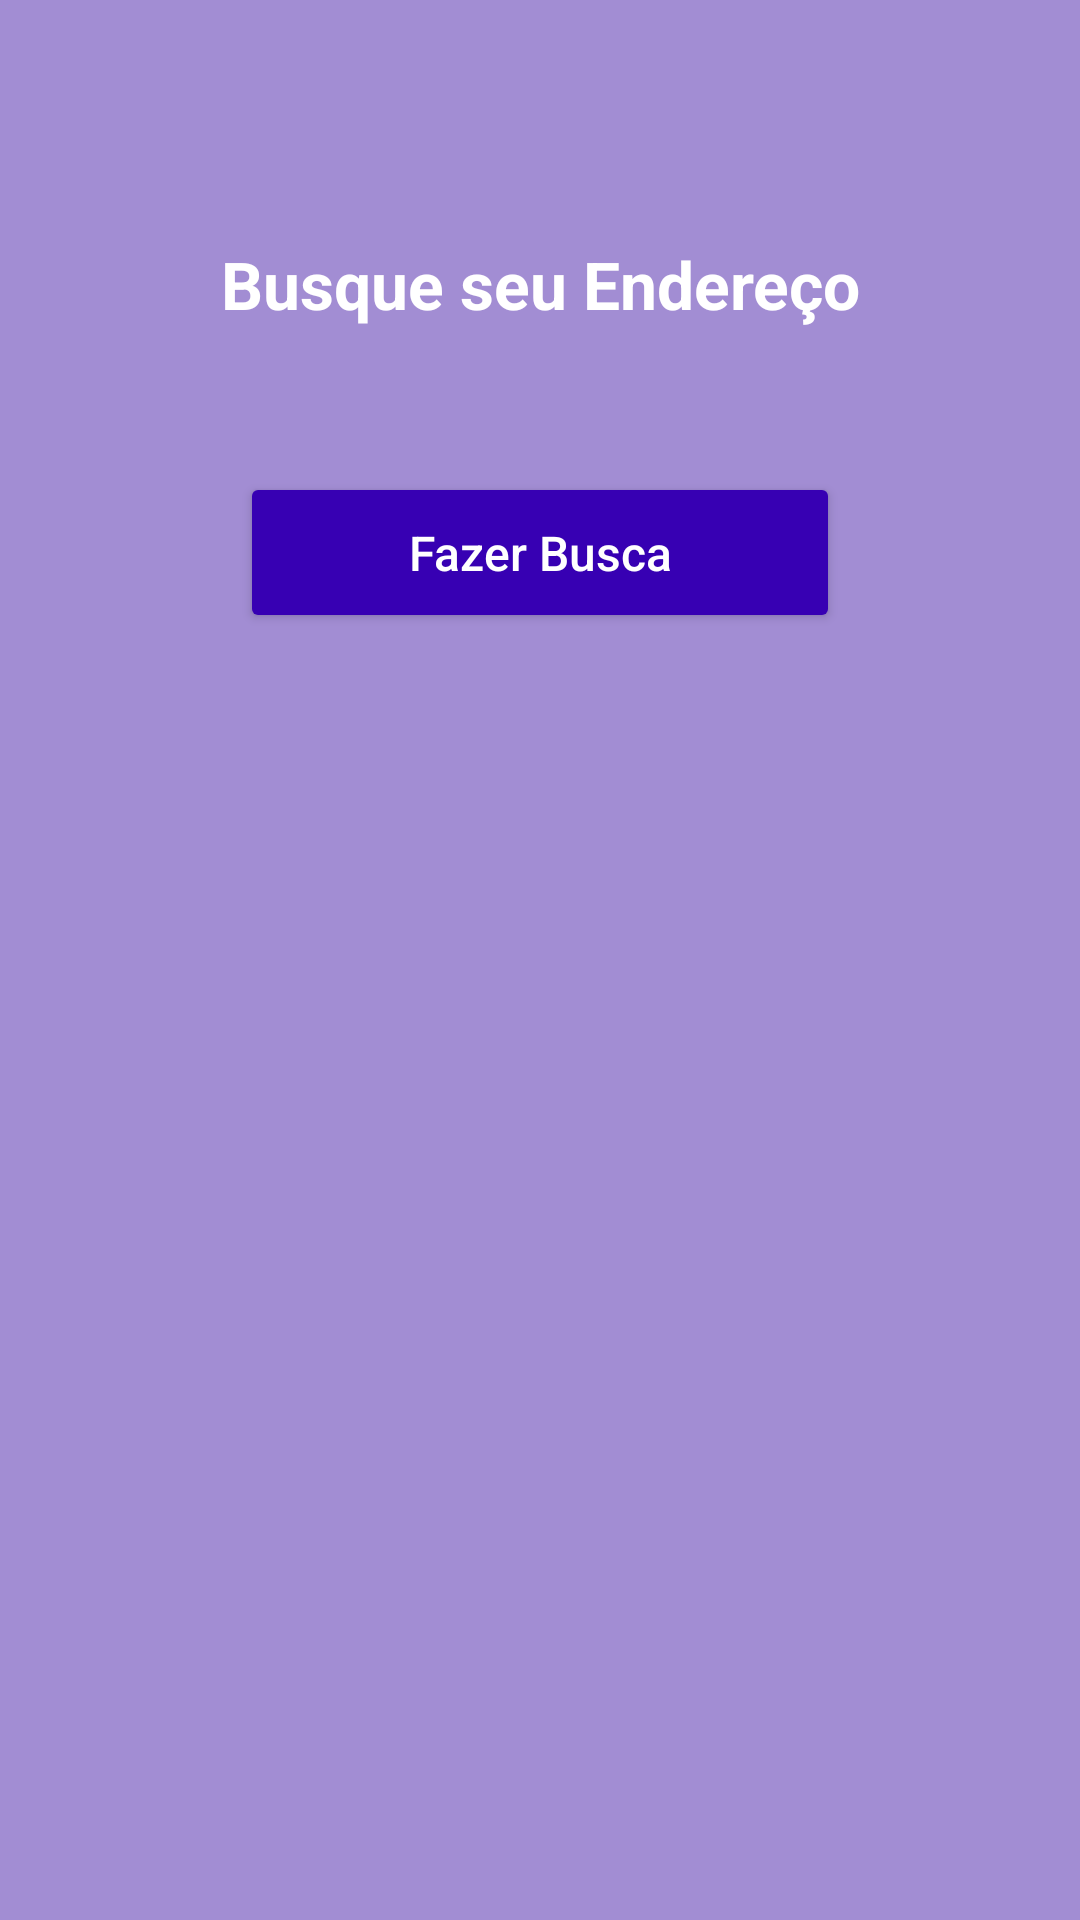

Layout XML and referenced resources for this Android screen:
<!-- AndroidManifest.xml: application theme Theme.Conectt -->
<!-- res/layout/activity_main.xml -->
<?xml version="1.0" encoding="utf-8"?>
<androidx.constraintlayout.widget.ConstraintLayout
    xmlns:android="http://schemas.android.com/apk/res/android"
    xmlns:app="http://schemas.android.com/apk/res-auto"
    xmlns:tools="http://schemas.android.com/tools"
    android:layout_width="match_parent"
    android:layout_height="match_parent"
    tools:context=".MainActivity"
    android:background="@color/colorClaro">

    
    <TextView
        android:id="@+id/textViewLogradouro"
        android:layout_width="wrap_content"
        android:layout_height="wrap_content"
        android:layout_marginTop="64dp"
        android:padding="16dp"
        android:text="Busque seu Endereço"
        android:textColor="@color/white"
        android:textSize="22sp"
        android:textStyle="bold"
        android:gravity="center"
        app:layout_constraintTop_toTopOf="parent"
        app:layout_constraintStart_toStartOf="parent"
        app:layout_constraintEnd_toEndOf="parent" />

    
    <Button
        android:id="@+id/botaoN"
        android:layout_width="200dp"
        android:layout_height="wrap_content"
        android:layout_marginTop="32dp"
        android:backgroundTint="#3700B3"
        android:padding="16dp"
        android:text="Fazer Busca"
        android:textAllCaps="false"
        android:textColor="@color/white"
        android:textSize="16sp"
        app:layout_constraintEnd_toEndOf="parent"
        app:layout_constraintStart_toStartOf="parent"
        app:layout_constraintTop_toBottomOf="@id/textViewLogradouro" />

</androidx.constraintlayout.widget.ConstraintLayout>
<!-- resources referenced by this layout -->
<resources>
  <color name="colorClaro">#A28DD3</color>
  <color name="white">#FFFFFFFF</color>
  <style name="Theme.Conectt" parent="Base.Theme.Conectt" />
  <style name="Base.Theme.Conectt" parent="Theme.Material3.DayNight.NoActionBar">
          
          
      </style>
</resources>
